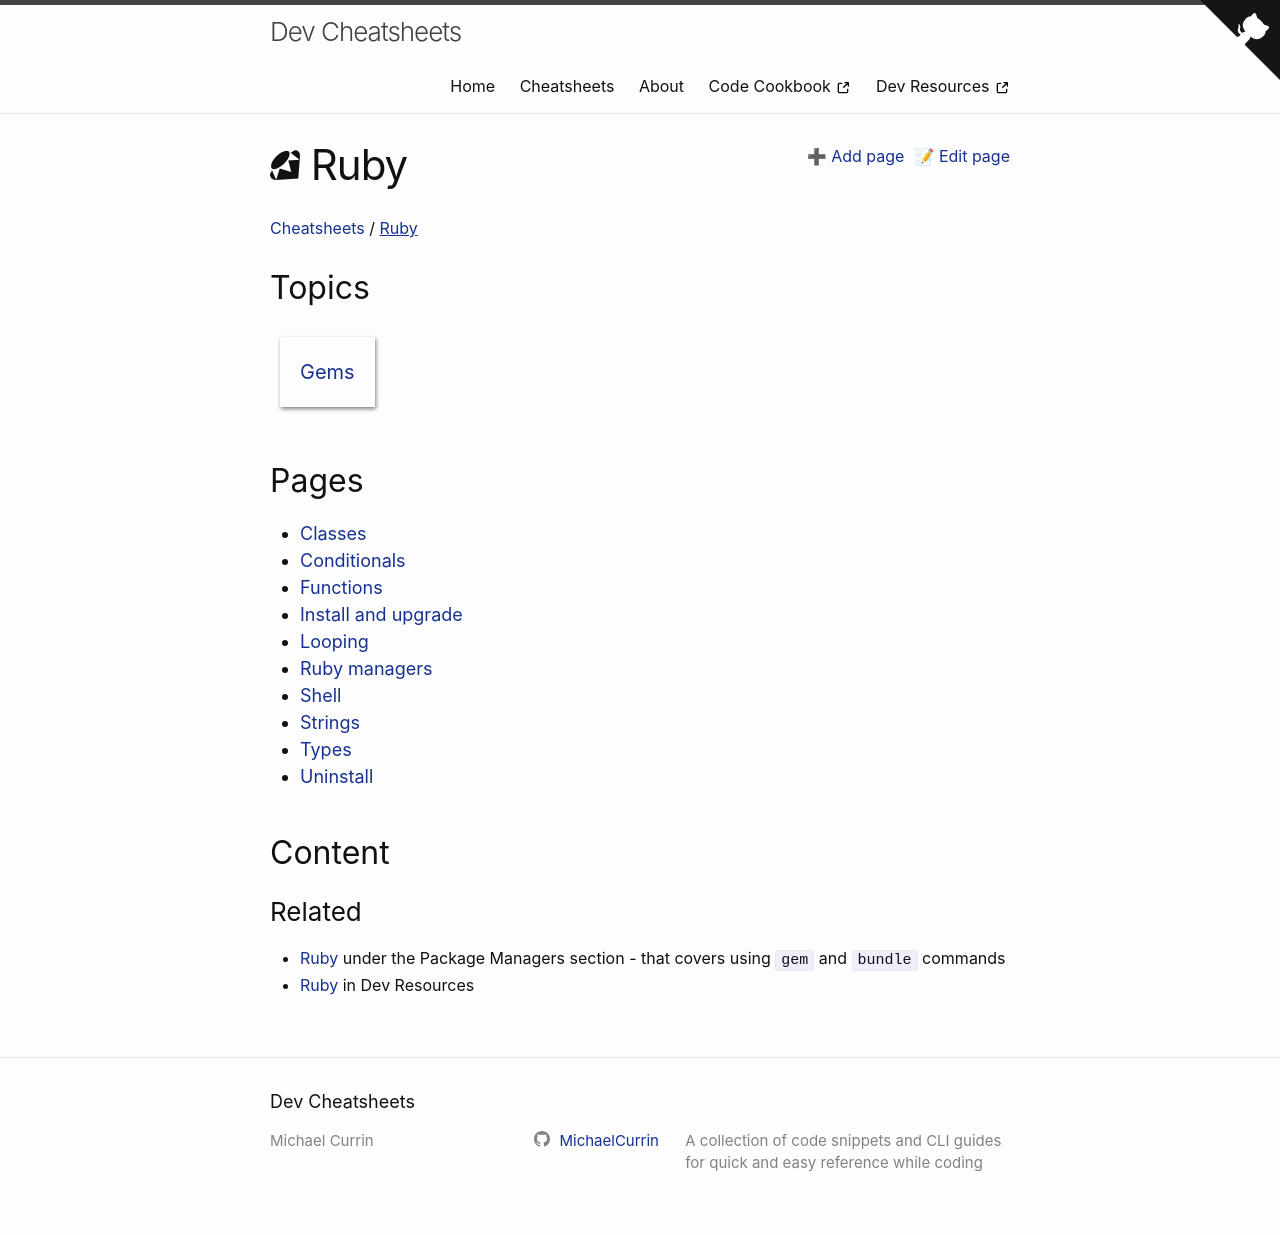

repository: MichaelCurrin/dev-cheatsheets · page: cheatsheets/ruby/index.html · generator: jekyll

---
logo: ruby
---
# Ruby


### Related

- [Ruby]({% link cheatsheets/package-managers/ruby/index.md %}) under the Package Managers section - that covers using `gem` and `bundle` commands
- [Ruby](https://michaelcurrin.github.io/d⁹ev-resources/resources/ruby/) in Dev Resources 
